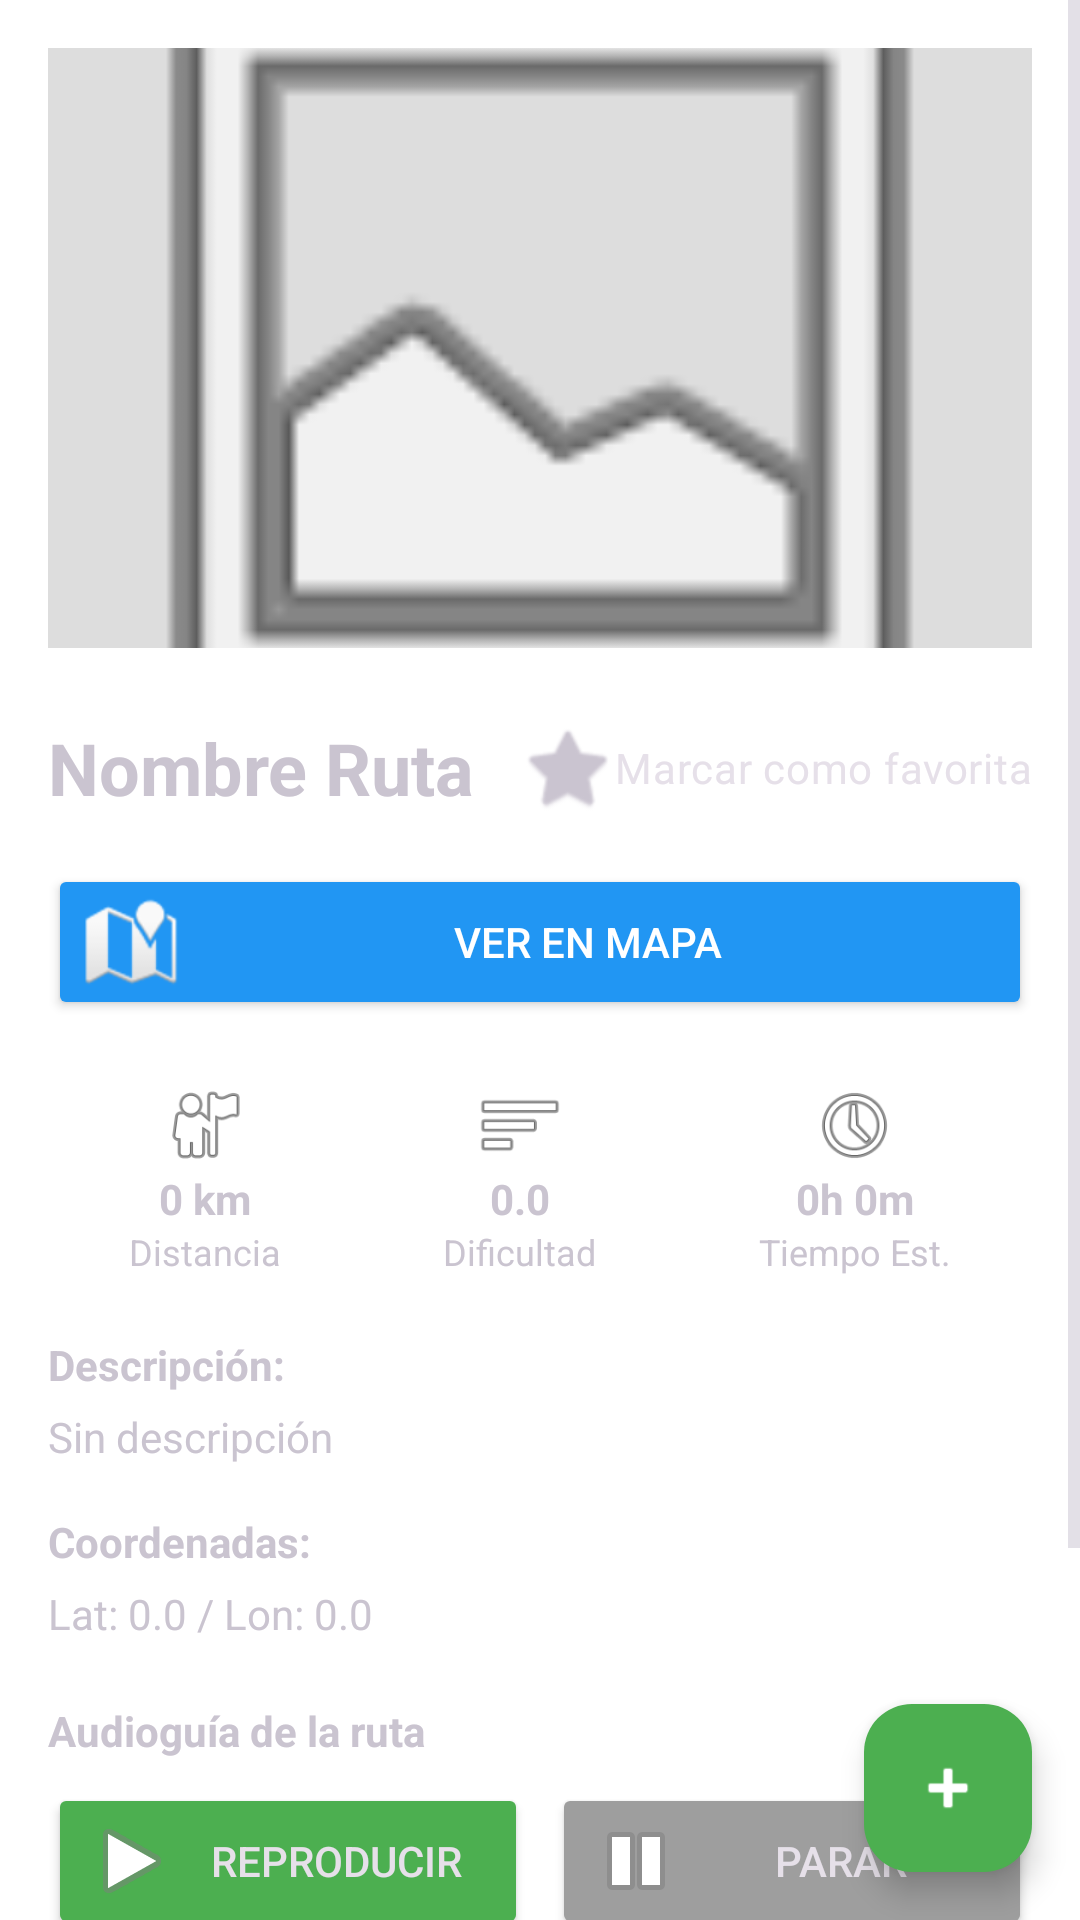

Android layout source for this screen:
<!-- AndroidManifest.xml: application theme Theme.Material3.Dark.NoActionBar -->
<!-- res/layout/fragment_detalle_ruta.xml -->
<?xml version="1.0" encoding="utf-8"?>
<FrameLayout xmlns:android="http://schemas.android.com/apk/res/android"
    xmlns:app="http://schemas.android.com/apk/res-auto"
    android:layout_width="match_parent"
    android:layout_height="match_parent">

    <ScrollView
        android:layout_width="match_parent"
        android:layout_height="match_parent"
        android:background="#FFFFFF">

        <LinearLayout
            android:layout_width="match_parent"
            android:layout_height="wrap_content"
            android:orientation="vertical"
            android:padding="16dp"
            android:paddingBottom="80dp">

            <ImageView
                android:id="@+id/imgCabecera"
                android:layout_width="match_parent"
                android:layout_height="200dp"
                android:scaleType="centerCrop"
                android:src="@android:drawable/ic_menu_gallery"
                android:background="#DDDDDD"
                android:contentDescription="@null"/>

            <LinearLayout
                android:layout_width="match_parent"
                android:layout_height="wrap_content"
                android:orientation="horizontal"
                android:layout_marginTop="16dp"
                android:gravity="center_vertical">

                <TextView
                    android:id="@+id/tvTituloDetalle"
                    android:layout_width="0dp"
                    android:layout_height="wrap_content"
                    android:layout_weight="1"
                    android:textSize="24sp"
                    android:textStyle="bold"
                    android:text="@string/default_nombre"/>

                <CheckBox
                    android:id="@+id/cbFavorito"
                    android:text="@string/chk_favorita"
                    android:layout_width="wrap_content"
                    android:layout_height="wrap_content"
                    android:button="@android:drawable/btn_star"/>
            </LinearLayout>

            <Button
                android:id="@+id/btnVerMapa"
                android:layout_width="match_parent"
                android:layout_height="wrap_content"
                android:text="@string/btn_ver_mapa"
                android:drawableLeft="@android:drawable/ic_dialog_map"
                android:layout_marginTop="8dp"
                android:backgroundTint="#2196F3"
                android:textColor="#FFFFFF"/>

            <GridLayout
                android:layout_width="match_parent"
                android:layout_height="wrap_content"
                android:columnCount="3"
                android:layout_marginTop="20dp">

                <LinearLayout
                    android:orientation="vertical"
                    android:gravity="center"
                    android:layout_columnWeight="1">
                    <ImageView
                        android:layout_width="30dp"
                        android:layout_height="30dp"
                        android:src="@android:drawable/ic_menu_myplaces"/>
                    <TextView
                        android:id="@+id/tvDetalleDistancia"
                        android:text="@string/default_distancia"
                        android:layout_height="wrap_content"
                        android:layout_width="wrap_content"
                        android:textStyle="bold"/>
                    <TextView
                        android:text="@string/lbl_distancia"
                        android:textSize="12sp"
                        android:layout_height="wrap_content"
                        android:layout_width="wrap_content"/>
                </LinearLayout>

                <LinearLayout
                    android:orientation="vertical"
                    android:gravity="center"
                    android:layout_columnWeight="1">
                    <ImageView
                        android:layout_width="30dp"
                        android:layout_height="30dp"
                        android:src="@android:drawable/ic_menu_sort_by_size"/>
                    <TextView
                        android:id="@+id/tvDetalleDificultad"
                        android:text="@string/default_dificultad"
                        android:layout_height="wrap_content"
                        android:layout_width="wrap_content"
                        android:textStyle="bold"/>
                    <TextView
                        android:text="@string/lbl_dificultad"
                        android:textSize="12sp"
                        android:layout_height="wrap_content"
                        android:layout_width="wrap_content"/>
                </LinearLayout>

                <LinearLayout
                    android:orientation="vertical"
                    android:gravity="center"
                    android:layout_columnWeight="1">
                    <ImageView
                        android:layout_width="30dp"
                        android:layout_height="30dp"
                        android:src="@android:drawable/ic_menu_recent_history"/>
                    <TextView
                        android:id="@+id/tvDetalleTiempo"
                        android:text="@string/default_tiempo"
                        android:layout_height="wrap_content"
                        android:layout_width="wrap_content"
                        android:textStyle="bold"/>
                    <TextView
                        android:text="@string/lbl_tiempo"
                        android:textSize="12sp"
                        android:layout_height="wrap_content"
                        android:layout_width="wrap_content"/>
                </LinearLayout>
            </GridLayout>

            <TextView
                android:layout_width="wrap_content"
                android:layout_height="wrap_content"
                android:text="@string/lbl_descripcion"
                android:textStyle="bold"
                android:layout_marginTop="20dp"/>

            <TextView
                android:id="@+id/tvDescripcionDetalle"
                android:layout_width="match_parent"
                android:layout_height="wrap_content"
                android:text="@string/default_desc"
                android:layout_marginTop="5dp"/>

            <TextView
                android:layout_width="wrap_content"
                android:layout_height="wrap_content"
                android:text="@string/lbl_coordenadas"
                android:textStyle="bold"
                android:layout_marginTop="16dp"/>

            <TextView
                android:id="@+id/tvDetalleCoordenadas"
                android:layout_width="match_parent"
                android:layout_height="wrap_content"
                android:text="@string/default_coords"
                android:layout_marginTop="5dp"
                android:layout_marginBottom="10dp"/>

            <TextView
                android:layout_width="wrap_content"
                android:layout_height="wrap_content"
                android:text="Audioguía de la ruta"
                android:textStyle="bold"
                android:layout_marginTop="10dp"/>

            <LinearLayout
                android:layout_width="match_parent"
                android:layout_height="wrap_content"
                android:orientation="horizontal"
                android:gravity="center"
                android:layout_marginTop="8dp"
                android:layout_marginBottom="20dp">

                <Button
                    android:id="@+id/btnPlayAudio"
                    android:layout_width="0dp"
                    android:layout_height="wrap_content"
                    android:layout_weight="1"
                    android:text="Reproducir"
                    android:layout_marginEnd="8dp"
                    android:backgroundTint="#4CAF50"
                    android:drawableLeft="@android:drawable/ic_media_play"/>

                <Button
                    android:id="@+id/btnStopAudio"
                    android:layout_width="0dp"
                    android:layout_height="wrap_content"
                    android:layout_weight="1"
                    android:text="Parar"
                    android:backgroundTint="#9E9E9E"
                    android:drawableLeft="@android:drawable/ic_media_pause"/>
            </LinearLayout>
            <View
                android:layout_width="match_parent"
                android:layout_height="1dp"
                android:background="#CCCCCC"
                android:layout_marginBottom="10dp"/>

            <TextView
                android:layout_width="wrap_content"
                android:layout_height="wrap_content"
                android:text="@string/lbl_puntos_interes"
                android:textStyle="bold"
                android:textSize="18sp"
                android:layout_marginBottom="8dp"/>

            <androidx.recyclerview.widget.RecyclerView
                android:id="@+id/recyclerPuntosInteres"
                android:layout_width="match_parent"
                android:layout_height="wrap_content"
                android:nestedScrollingEnabled="false" />

            <Button
                android:id="@+id/btnEliminarRuta"
                android:layout_width="match_parent"
                android:layout_height="wrap_content"
                android:text="@string/btn_eliminar_ruta"
                android:backgroundTint="#FF4444"
                android:textColor="#FFFFFF"
                android:layout_marginTop="20dp"/>

        </LinearLayout>
    </ScrollView>

    <com.google.android.material.floatingactionbutton.FloatingActionButton
        android:id="@+id/fabAddPunto"
        android:layout_width="wrap_content"
        android:layout_height="wrap_content"
        android:layout_gravity="bottom|end"
        android:layout_margin="16dp"
        android:src="@android:drawable/ic_input_add"
        android:contentDescription="@string/desc_add_punto"
        app:backgroundTint="#4CAF50"
        app:tint="#FFFFFF"/>

</FrameLayout>
<!-- resources referenced by this layout -->
<resources>
  <string name="btn_eliminar_ruta">Eliminar Ruta</string>
  <string name="btn_ver_mapa">Ver en Mapa</string>
  <string name="chk_favorita">Marcar como favorita</string>
  <string name="default_coords">Lat: 0.0 / Lon: 0.0</string>
  <string name="default_desc">Sin descripción</string>
  <string name="default_dificultad">0.0</string>
  <string name="default_distancia">0 km</string>
  <string name="default_nombre">Nombre Ruta</string>
  <string name="default_tiempo">0h 0m</string>
  <string name="desc_add_punto">Añadir punto de interés</string>
  <string name="lbl_coordenadas">Coordenadas:</string>
  <string name="lbl_descripcion">Descripción:</string>
  <string name="lbl_dificultad">Dificultad</string>
  <string name="lbl_distancia">Distancia</string>
  <string name="lbl_puntos_interes">Puntos de Interés:</string>
  <string name="lbl_tiempo">Tiempo Est.</string>
</resources>
